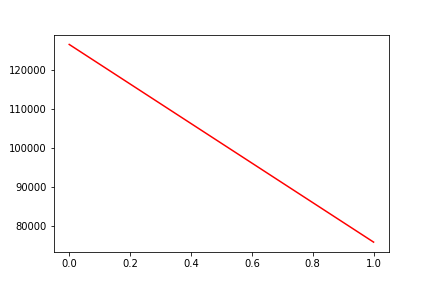

The file beside this chart, header and first rows:
, date, assets
0, 0, 126597
1, 20200317, 75876
